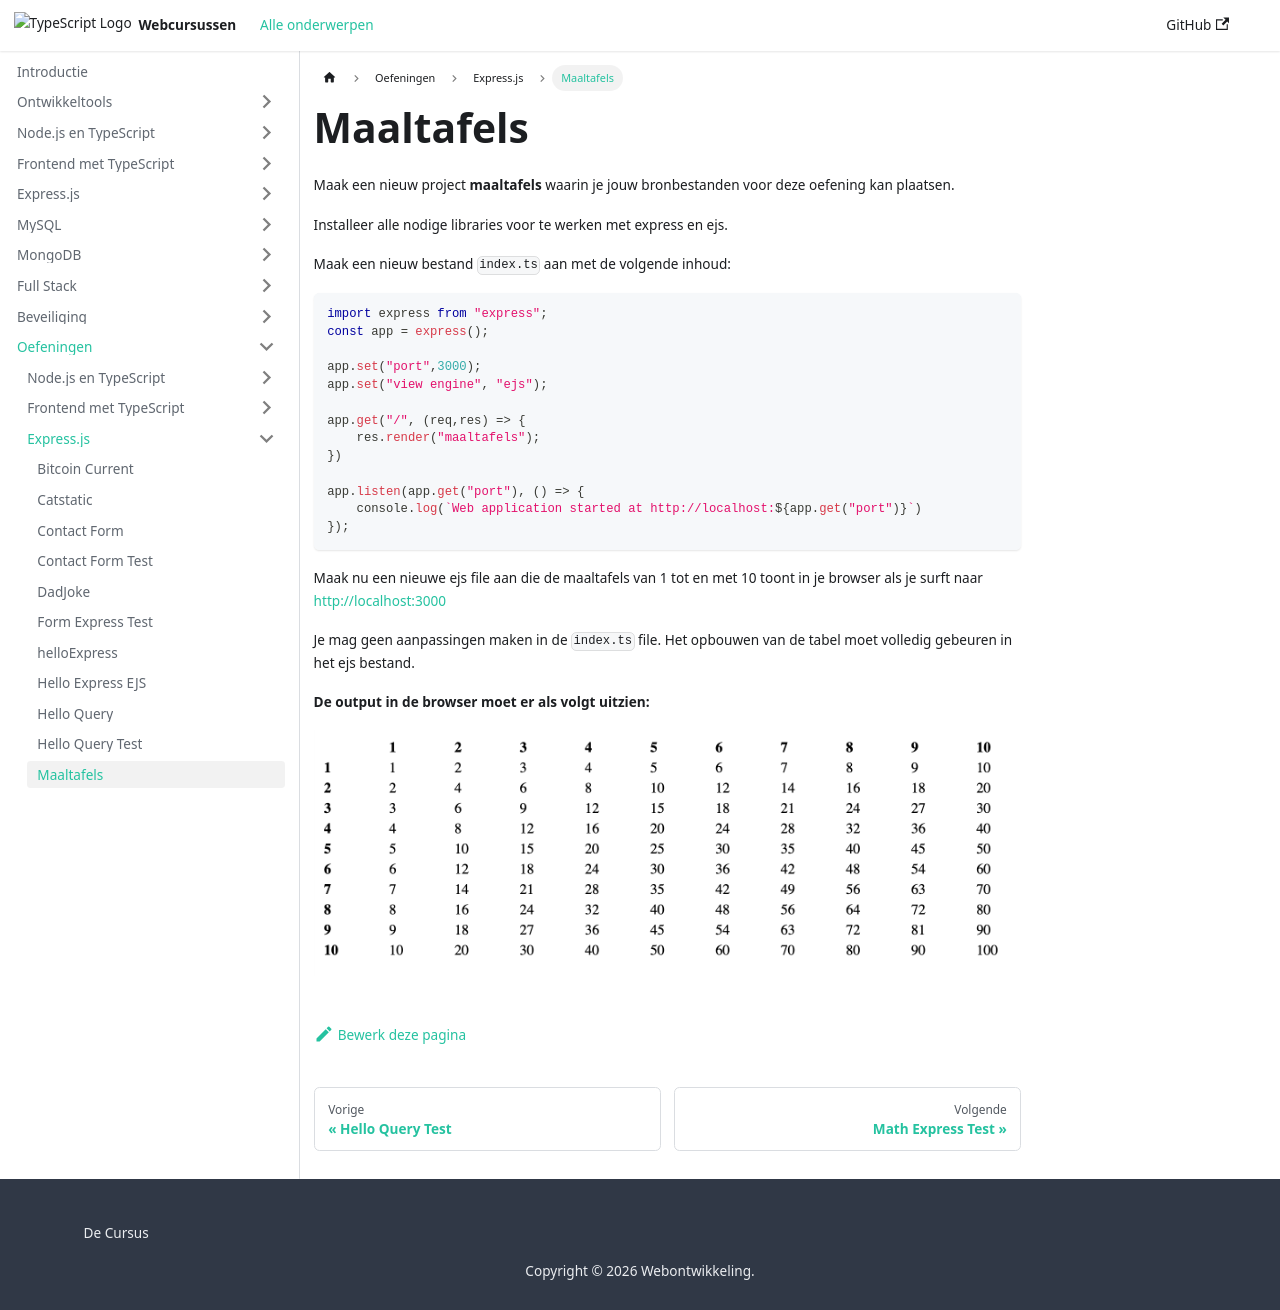

repository: similonap/web-monorepo-docusaurus · page: exercises/express/maaltafels-ejs.html · generator: docusaurus

# Maaltafels

Maak een nieuw project **maaltafels** waarin je jouw bronbestanden voor deze oefening kan plaatsen.

Installeer alle nodige libraries voor te werken met express en ejs.

Maak een nieuw bestand `index.ts` aan met de volgende inhoud:

```typescript
import express from "express";
const app = express();

app.set("port",3000);
app.set("view engine", "ejs");

app.get("/", (req,res) => {
    res.render("maaltafels");
})

app.listen(app.get("port"), () => {
    console.log(`Web application started at http://localhost:${app.get("port")}`)
});
```

Maak nu een nieuwe ejs file aan die de maaltafels van 1 tot en met 10 toont in je browser als je surft naar http://localhost:3000

Je mag geen aanpassingen maken in de `index.ts` file. Het opbouwen van de tabel moet volledig gebeuren in het ejs bestand.

**De output in de browser moet er als volgt uitzien:**

![](assets/tabel.png)
